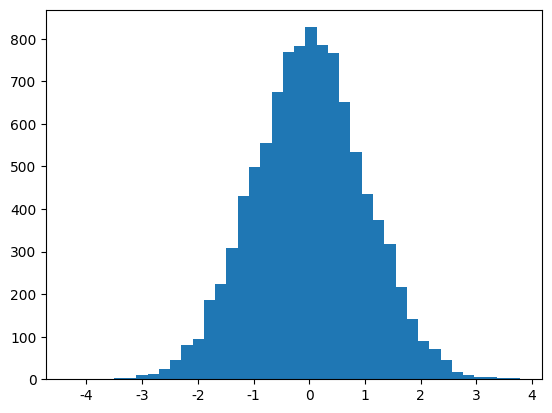

This figure's Python source: (Note: this script raises an exception after producing the figure.)
import matplotlib.pyplot as plt
import numpy as np
import matplotlib

# 设置matplotlib正常显示中文和负号
matplotlib.rcParams['font.sans-serif']=['SimHei']   # 用黑体显示中文
matplotlib.rcParams['axes.unicode_minus']=False     # 正常显示负号
# 随机生成（10000,）服从正态分布的数据
data = np.random.randn(10000)
"""
绘制直方图
data:必选参数，绘图数据
bins:直方图的长条形数目，可选项，默认为10
normed:是否将得到的直方图向量归一化，可选项，默认为0，代表不归一化，显示频数。normed=1，表示归一化，显示频率。
facecolor:长条形的颜色
edgecolor:长条形边框的颜色
alpha:透明度
"""
plt.hist(data, bins=40, normed=0, facecolor="blue", edgecolor="black", alpha=0.7)
# 显示横轴标签
plt.xlabel("区间")
# 显示纵轴标签
plt.ylabel("频数/频率")
# 显示图标题
plt.title("频数/频率分布直方图")
plt.show()
